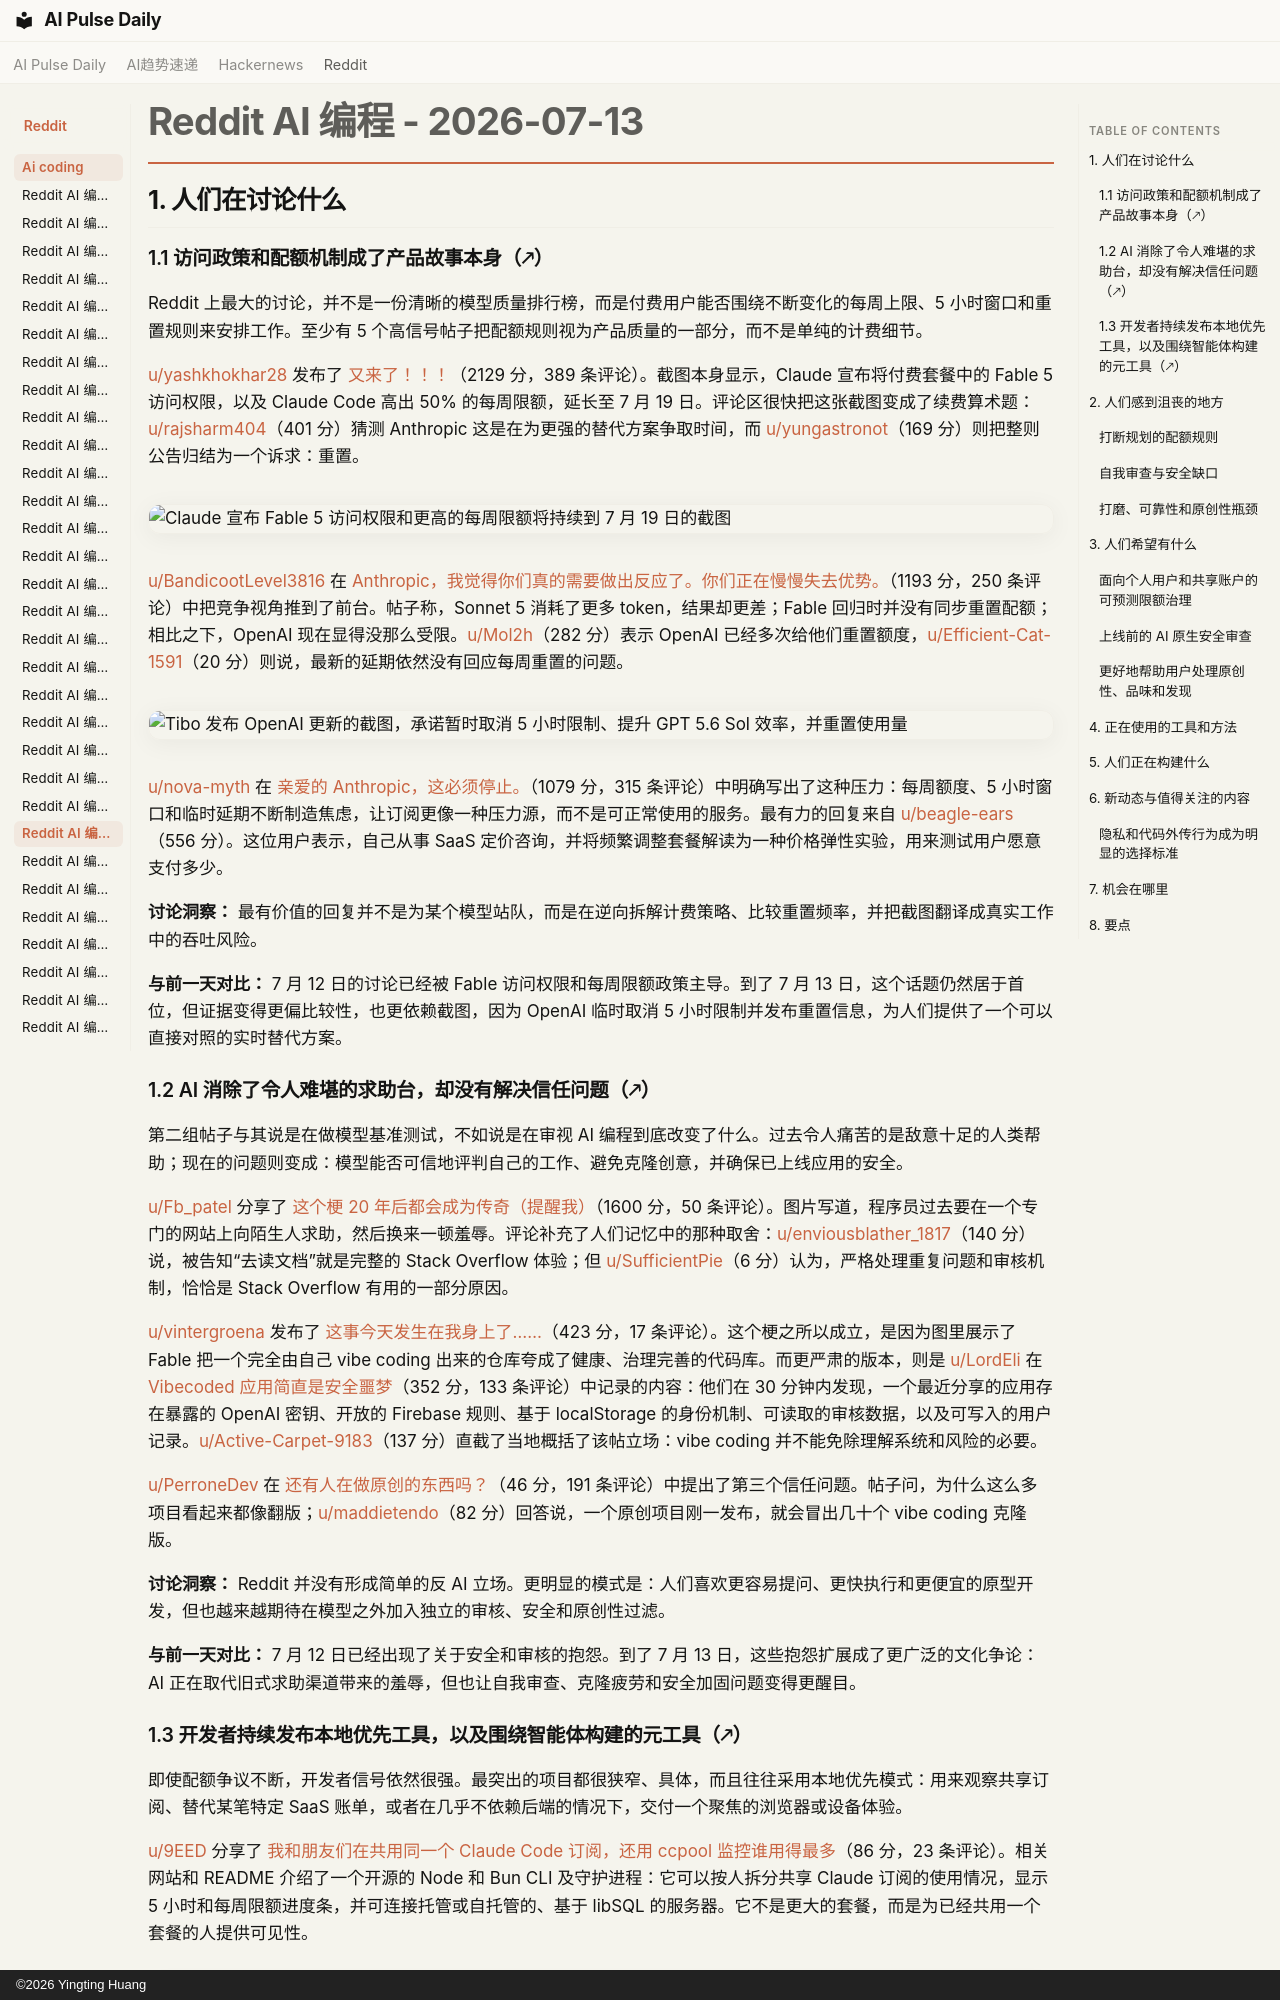

repository: vibewatch/vibewatch.github.io · page: reddit/ai-coding/2026-07-13.zh/index.html · generator: mkdocs · copyright: ©2026 Yingting Huang

# Reddit AI 编程 - 2026-07-13

## 1. 人们在讨论什么

### 1.1 访问政策和配额机制成了产品故事本身（🡕）

Reddit 上最大的讨论，并不是一份清晰的模型质量排行榜，而是付费用户能否围绕不断变化的每周上限、5 小时窗口和重置规则来安排工作。至少有 5 个高信号帖子把配额规则视为产品质量的一部分，而不是单纯的计费细节。

[u/yashkhokhar28](https://www.reddit.com/user/yashkhokhar28) 发布了 [又来了！！！](https://www.reddit.com/r/ClaudeCode/comments/1uul766/here_we_go_again/)（2129 分，389 条评论）。截图本身显示，Claude 宣布将付费套餐中的 Fable 5 访问权限，以及 Claude Code 高出 50% 的每周限额，延长至 7 月 19 日。评论区很快把这张截图变成了续费算术题：[u/rajsharm404](https://www.reddit.com/user/rajsharm404)（401 分）猜测 Anthropic 这是在为更强的替代方案争取时间，而 [u/yungastronot](https://www.reddit.com/user/yungastronot)（169 分）则把整则公告归结为一个诉求：重置。

![Claude 宣布 Fable 5 访问权限和更高的每周限额将持续到 7 月 19 日的截图](https://i.redd.it/45iufwfiztch1.jpeg)

[u/BandicootLevel3816](https://www.reddit.com/user/BandicootLevel3816) 在 [Anthropic，我觉得你们真的需要做出反应了。你们正在慢慢失去优势。](https://www.reddit.com/r/ClaudeCode/comments/1uuqz4l/anthropic_i_think_you_really_need_to_react_youre/)（1193 分，250 条评论）中把竞争视角推到了前台。帖子称，Sonnet 5 消耗了更多 token，结果却更差；Fable 回归时并没有同步重置配额；相比之下，OpenAI 现在显得没那么受限。[u/Mol2h](https://www.reddit.com/user/Mol2h)（282 分）表示 OpenAI 已经多次给他们重置额度，[u/Efficient-Cat-1591](https://www.reddit.com/user/Efficient-Cat-1591)（20 分）则说，最新的延期依然没有回应每周重置的问题。

![Tibo 发布 OpenAI 更新的截图，承诺暂时取消 5 小时限制、提升 GPT 5.6 Sol 效率，并重置使用量](https://i.redd.it/4j1onimx1vch1.jpeg)

[u/nova-myth](https://www.reddit.com/user/nova-myth) 在 [亲爱的 Anthropic，这必须停止。](https://www.reddit.com/r/ClaudeCode/comments/1uv6ns4/dear_anthropic_this_has_to_stop/)（1079 分，315 条评论）中明确写出了这种压力：每周额度、5 小时窗口和临时延期不断制造焦虑，让订阅更像一种压力源，而不是可正常使用的服务。最有力的回复来自 [u/beagle-ears](https://www.reddit.com/user/beagle-ears)（556 分）。这位用户表示，自己从事 SaaS 定价咨询，并将频繁调整套餐解读为一种价格弹性实验，用来测试用户愿意支付多少。

**讨论洞察：** 最有价值的回复并不是为某个模型站队，而是在逆向拆解计费策略、比较重置频率，并把截图翻译成真实工作中的吞吐风险。

**与前一天对比：** 7 月 12 日的讨论已经被 Fable 访问权限和每周限额政策主导。到了 7 月 13 日，这个话题仍然居于首位，但证据变得更偏比较性，也更依赖截图，因为 OpenAI 临时取消 5 小时限制并发布重置信息，为人们提供了一个可以直接对照的实时替代方案。

### 1.2 AI 消除了令人难堪的求助台，却没有解决信任问题（🡕）

第二组帖子与其说是在做模型基准测试，不如说是在审视 AI 编程到底改变了什么。过去令人痛苦的是敌意十足的人类帮助；现在的问题则变成：模型能否可信地评判自己的工作、避免克隆创意，并确保已上线应用的安全。

[u/Fb_patel](https://www.reddit.com/user/Fb_patel) 分享了 [这个梗 20 年后都会成为传奇（提醒我）](https://www.reddit.com/r/vibecoding/comments/1uu68bi/this_meme_will_be_legendery_in_20_years_remind_me/)（1600 分，50 条评论）。图片写道，程序员过去要在一个专门的网站上向陌生人求助，然后换来一顿羞辱。评论补充了人们记忆中的那种取舍：[u/enviousblather_1817](https://www.reddit.com/user/enviousblather_1817)（140 分）说，被告知“去读文档”就是完整的 Stack Overflow 体验；但 [u/SufficientPie](https://www.reddit.com/user/SufficientPie)（6 分）认为，严格处理重复问题和审核机制，恰恰是 Stack Overflow 有用的一部分原因。

[u/vintergroena](https://www.reddit.com/user/vintergroena) 发布了 [这事今天发生在我身上了……](https://www.reddit.com/r/vibecoding/comments/1uu8m35/this_happened_to_me_today/)（423 分，17 条评论）。这个梗之所以成立，是因为图里展示了 Fable 把一个完全由自己 vibe coding 出来的仓库夸成了健康、治理完善的代码库。而更严肃的版本，则是 [u/LordEli](https://www.reddit.com/user/LordEli) 在 [Vibecoded 应用简直是安全噩梦](https://www.reddit.com/r/vibecoding/comments/1uuhcwi/vibecoded_apps_are_a_security_nightmare/)（352 分，133 条评论）中记录的内容：他们在 30 分钟内发现，一个最近分享的应用存在暴露的 OpenAI 密钥、开放的 Firebase 规则、基于 localStorage 的身份机制、可读取的审核数据，以及可写入的用户记录。[u/Active-Carpet-9183](https://www.reddit.com/user/Active-Carpet-9183)（137 分）直截了当地概括了该帖立场：vibe coding 并不能免除理解系统和风险的必要。

[u/PerroneDev](https://www.reddit.com/user/PerroneDev) 在 [还有人在做原创的东西吗？](https://www.reddit.com/r/vibecoding/comments/1uv9pce/is_anyone_making_anything_original/)（46 分，191 条评论）中提出了第三个信任问题。帖子问，为什么这么多项目看起来都像翻版；[u/maddietendo](https://www.reddit.com/user/maddietendo)（82 分）回答说，一个原创项目刚一发布，就会冒出几十个 vibe coding 克隆版。

**讨论洞察：** Reddit 并没有形成简单的反 AI 立场。更明显的模式是：人们喜欢更容易提问、更快执行和更便宜的原型开发，但也越来越期待在模型之外加入独立的审核、安全和原创性过滤。

**与前一天对比：** 7 月 12 日已经出现了关于安全和审核的抱怨。到了 7 月 13 日，这些抱怨扩展成了更广泛的文化争论：AI 正在取代旧式求助渠道带来的羞辱，但也让自我审查、克隆疲劳和安全加固问题变得更醒目。
